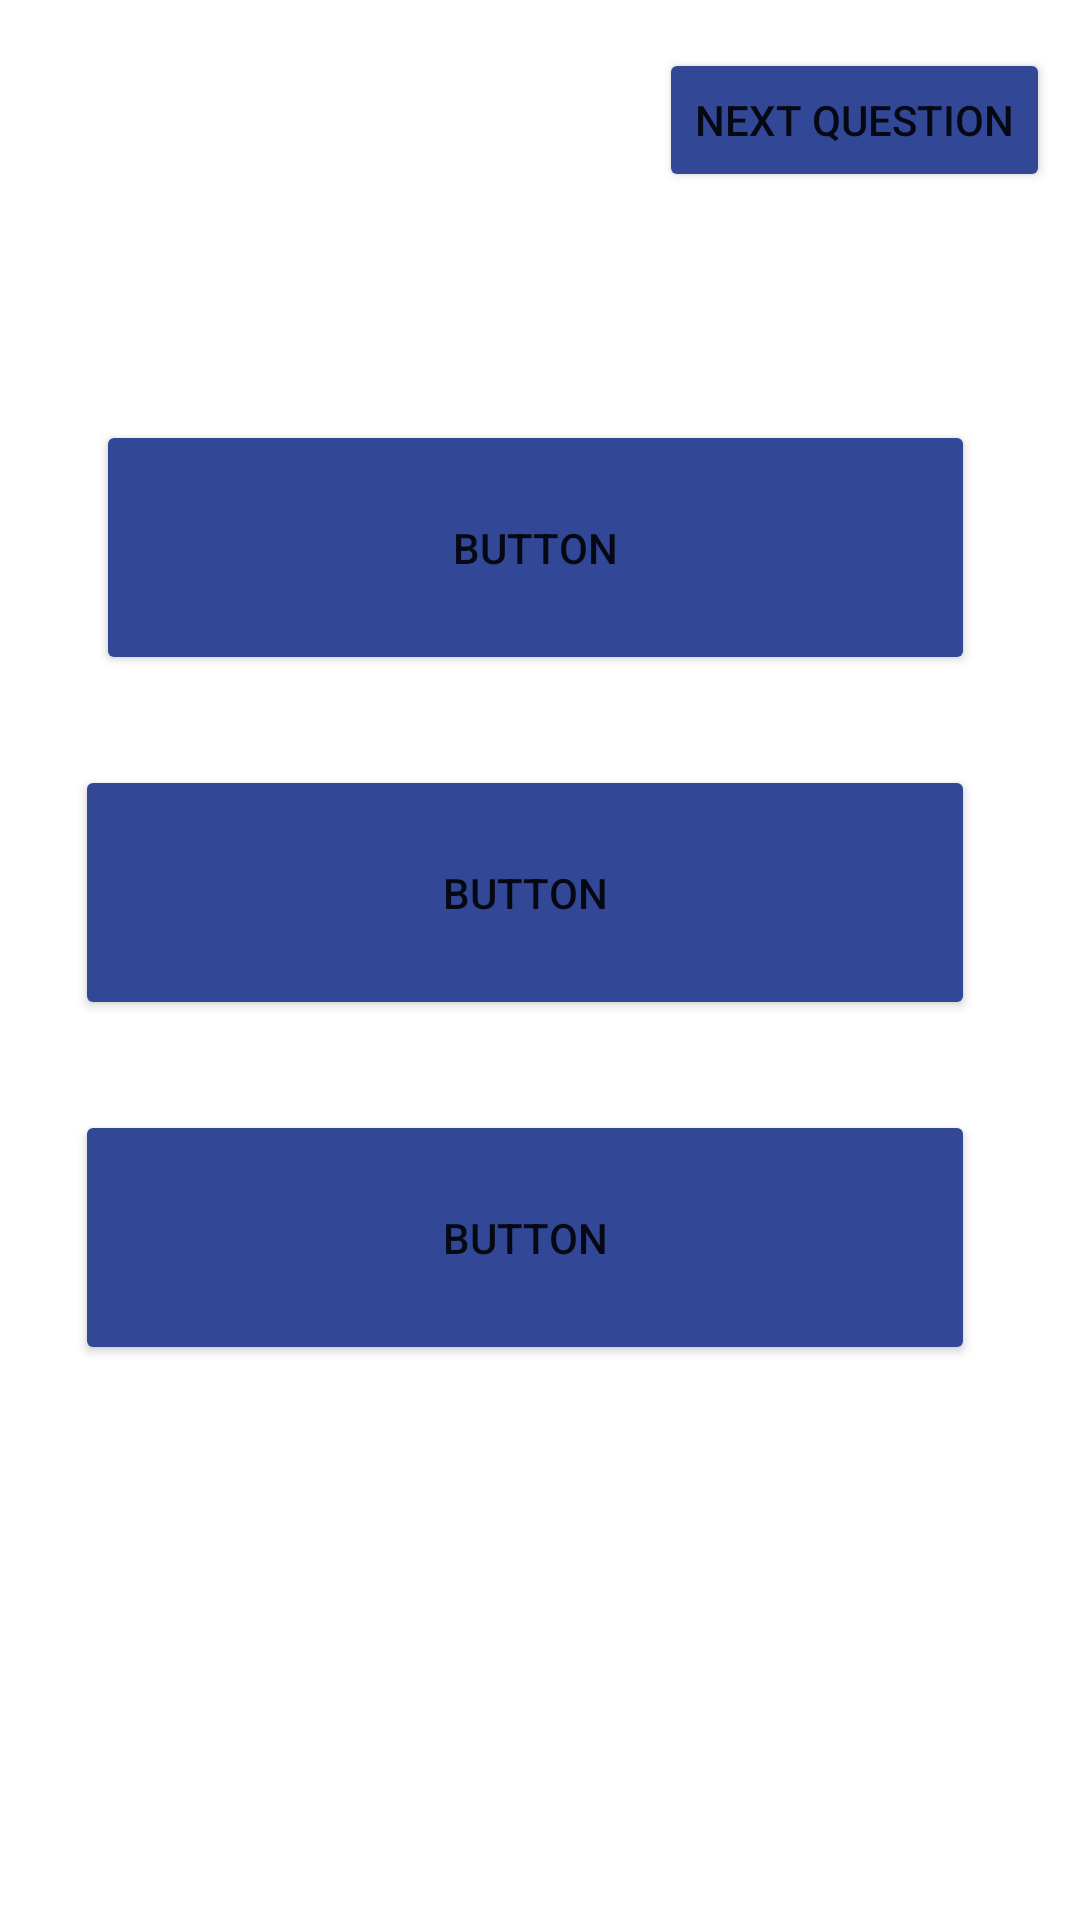

Layout XML and referenced resources for this Android screen:
<!-- AndroidManifest.xml: application theme Theme.CinemaUp -->
<!-- res/layout/activity_pixelated_game.xml -->
<?xml version="1.0" encoding="utf-8"?>
<androidx.constraintlayout.widget.ConstraintLayout xmlns:android="http://schemas.android.com/apk/res/android"
    xmlns:app="http://schemas.android.com/apk/res-auto"
    xmlns:tools="http://schemas.android.com/tools"
    android:id="@+id/pixelGameScreenConstraint"
    android:layout_width="match_parent"
    android:layout_height="match_parent"
    tools:context=".PixelatedGameAct">

    <ImageView
        android:id="@+id/pixelatedposter"
        android:layout_width="wrap_content"
        android:layout_height="wrap_content"
        android:layout_marginStart="100dp"
        android:layout_marginTop="100dp"
        android:layout_marginEnd="100dp"
        app:layout_constraintEnd_toEndOf="parent"
        app:layout_constraintHorizontal_bias="0.493"
        app:layout_constraintStart_toStartOf="parent"
        app:layout_constraintTop_toTopOf="parent"
        tools:srcCompat="@tools:sample/avatars" />

    <FrameLayout
        android:id="@+id/buttonFragment"
        android:layout_width="371dp"
        android:layout_height="423dp"
        android:layout_marginStart="5dp"
        android:layout_marginTop="20dp"
        android:layout_marginEnd="5dp"
        app:layout_constraintEnd_toEndOf="parent"
        app:layout_constraintStart_toStartOf="parent"
        app:layout_constraintTop_toBottomOf="@+id/pixelatedposter">

        <androidx.constraintlayout.widget.ConstraintLayout
            android:layout_width="match_parent"
            android:layout_height="match_parent">

            <Button
                android:id="@+id/option1P"
                android:layout_width="293dp"
                android:layout_height="85dp"
                android:layout_marginTop="20dp"
                android:layout_marginEnd="41dp"
                android:backgroundTint="#324897"
                android:elevation="20dp"
                android:text="Button"
                app:cornerRadius="30dp"
                app:layout_constraintEnd_toEndOf="parent"
                app:layout_constraintTop_toTopOf="parent" />

            <Button
                android:id="@+id/option2p"
                android:layout_width="300dp"
                android:layout_height="85dp"
                android:layout_marginTop="30dp"
                android:layout_marginEnd="41dp"
                android:backgroundTint="#324897"
                android:elevation="20dp"
                android:text="Button"
                app:cornerRadius="30dp"
                app:layout_constraintEnd_toEndOf="parent"
                app:layout_constraintTop_toBottomOf="@+id/option1P" />

            <Button
                android:id="@+id/option3p"
                android:layout_width="300dp"
                android:layout_height="85dp"
                android:layout_marginTop="30dp"
                android:layout_marginEnd="41dp"
                android:backgroundTint="#324897"
                android:elevation="20dp"
                android:text="Button"
                app:cornerRadius="30dp"
                app:layout_constraintEnd_toEndOf="parent"
                app:layout_constraintTop_toBottomOf="@+id/option2p" />
        </androidx.constraintlayout.widget.ConstraintLayout>
    </FrameLayout>

    <Button
        android:id="@+id/skipQuestionButton"
        android:layout_width="wrap_content"
        android:layout_height="wrap_content"
        android:layout_marginTop="16dp"
        android:layout_marginEnd="10dp"
        android:backgroundTint="#324897"
        android:text="Next Question"
        app:cornerRadius="30dp"
        app:layout_constraintEnd_toEndOf="parent"
        app:layout_constraintTop_toTopOf="parent" />

</androidx.constraintlayout.widget.ConstraintLayout>
<!-- resources referenced by this layout -->
<resources>
  <style name="Theme.CinemaUp" parent="Theme.MaterialComponents.DayNight.DarkActionBar">
          
          <item name="colorPrimary">@color/purple_500</item>
          <item name="colorPrimaryVariant">@color/purple_700</item>
          <item name="colorOnPrimary">@color/white</item>
          
          <item name="colorSecondary">@color/teal_200</item>
          <item name="colorSecondaryVariant">@color/teal_700</item>
          <item name="colorOnSecondary">@color/black</item>
          
          <item name="android:statusBarColor">?attr/colorPrimaryVariant</item>
          
      </style>
  <!-- not gathered from this repository: default colours our renderer supplied (Android Studio template values) -->
  <color name="purple_500">#FF6200EE</color>
  <color name="purple_700">#FF3700B3</color>
  <color name="teal_200">#FF03DAC5</color>
  <color name="teal_700">#FF018786</color>
  <color name="black">#FF000000</color>
  <color name="white">#FFFFFFFF</color>
</resources>
